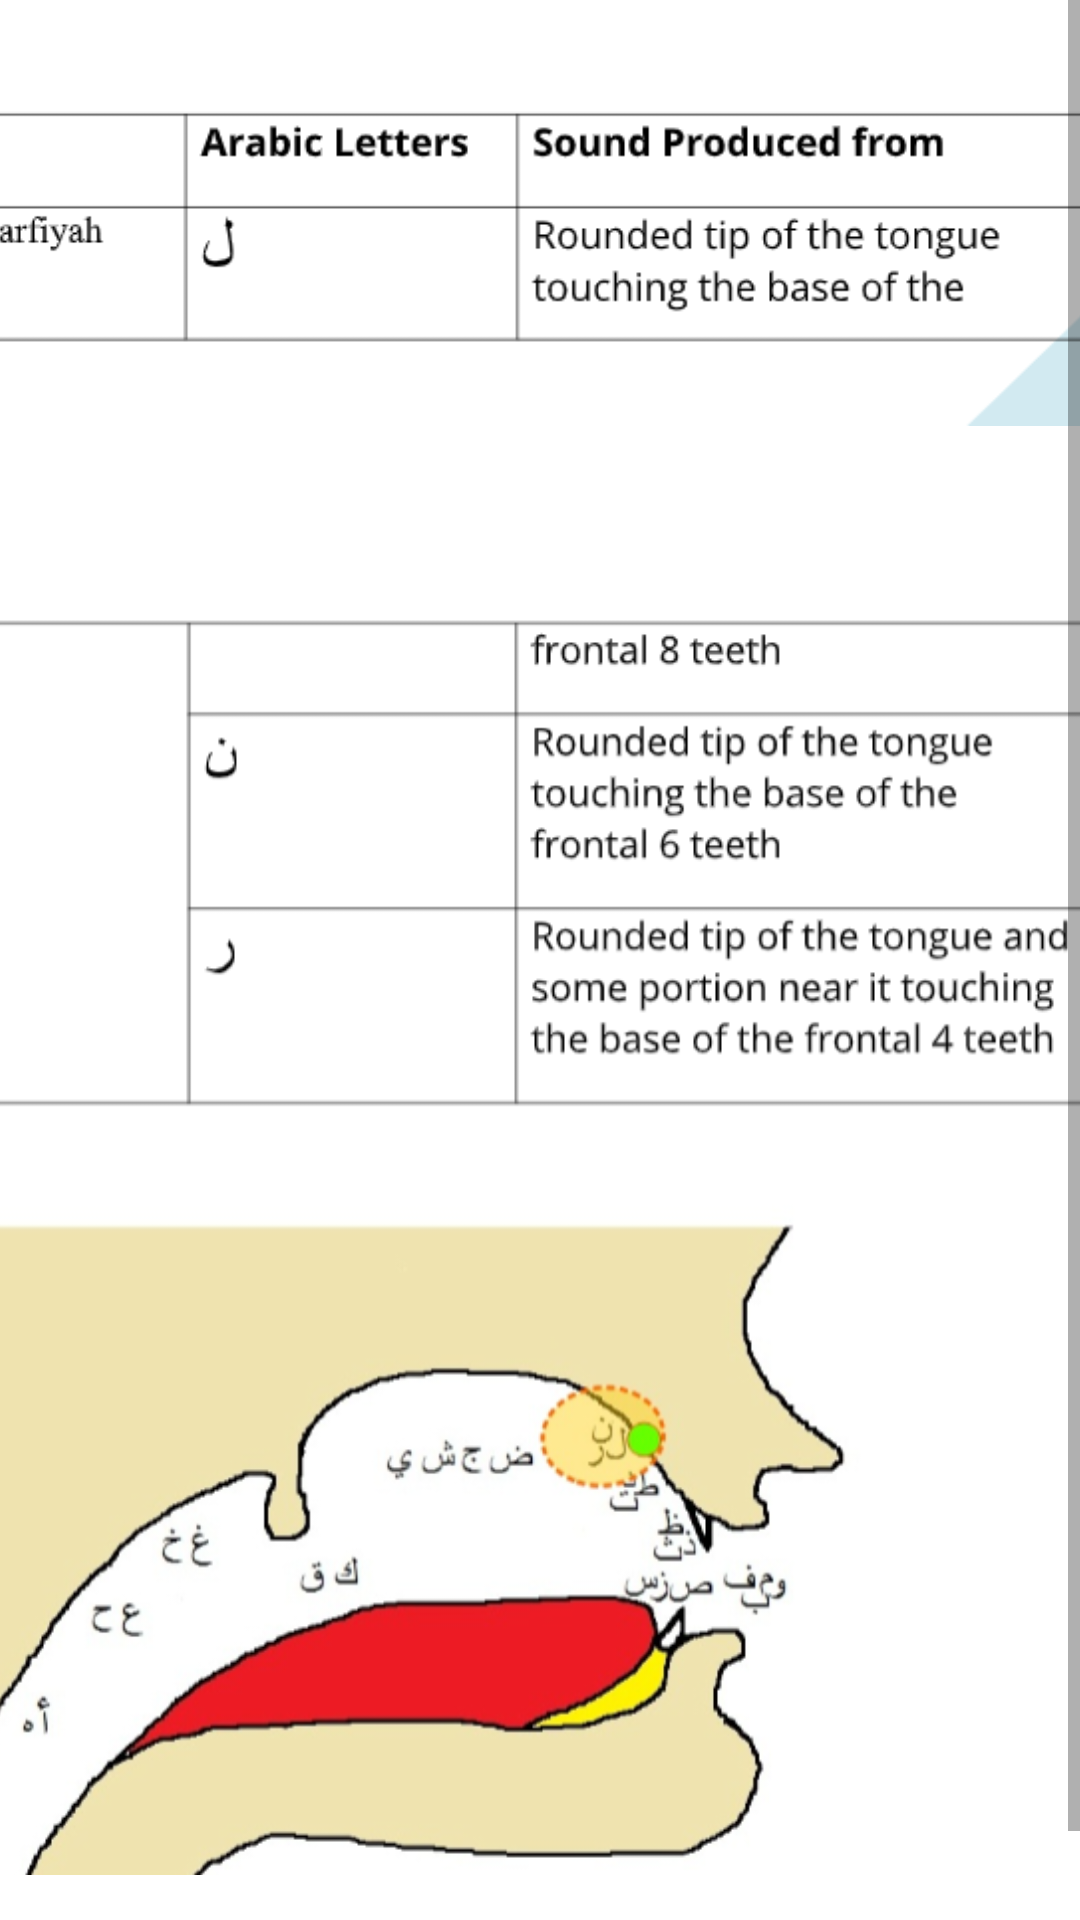

Here is an Android app screen rendered from its layout file. Give the layout XML and the strings, colors and styles it references.
<!-- AndroidManifest.xml: application theme Theme.MakharijulHuruf -->
<!-- res/layout/activity_tarfiyah.xml -->
<?xml version="1.0" encoding="utf-8"?>
<ScrollView xmlns:android="http://schemas.android.com/apk/res/android"
    xmlns:app="http://schemas.android.com/apk/res-auto"
    xmlns:tools="http://schemas.android.com/tools"
    style="@android:style/Widget.Material.ScrollView"
    android:layout_width="match_parent"
    android:layout_height="match_parent"
    tools:ignore="SpeakableTextPresentCheck"
    tools:layout_editor_absoluteX="0dp"
    tools:layout_editor_absoluteY="0dp">


    <androidx.constraintlayout.widget.ConstraintLayout
        android:layout_width="match_parent"
        android:layout_height="wrap_content">

        <ImageView
            android:id="@+id/imageView14"
            android:layout_width="390dp"
            android:layout_height="155dp"
            app:layout_constraintEnd_toEndOf="parent"
            app:layout_constraintStart_toStartOf="parent"
            app:layout_constraintTop_toTopOf="parent"
            app:srcCompat="@drawable/tarfiyah1" />

        <ImageView
            android:id="@+id/imageView15"
            android:layout_width="385dp"
            android:layout_height="516dp"
            app:layout_constraintEnd_toEndOf="parent"
            app:layout_constraintStart_toStartOf="parent"
            app:layout_constraintTop_toBottomOf="@+id/imageView14"
            app:srcCompat="@drawable/tarfiyah2" />

    </androidx.constraintlayout.widget.ConstraintLayout>
</ScrollView>
<!-- resources referenced by this layout -->
<resources>
  <!-- drawable tarfiyah1: png bitmap (drawable, 13888 bytes) -->
  <!-- drawable tarfiyah2: png bitmap (drawable, 106101 bytes) -->
  <style name="Theme.MakharijulHuruf" parent="Theme.MaterialComponents.DayNight.DarkActionBar">
          
          <item name="colorPrimary">@color/purple_500</item>
          <item name="colorPrimaryVariant">@color/purple_700</item>
          <item name="colorOnPrimary">@color/white</item>
          
          <item name="colorSecondary">@color/teal_200</item>
          <item name="colorSecondaryVariant">@color/teal_700</item>
          <item name="colorOnSecondary">@color/black</item>
          
          <item name="android:statusBarColor" tools:targetApi="l">?attr/colorPrimaryVariant</item>
          
      </style>
  <!-- not gathered from this repository: default colours our renderer supplied (Android Studio template values) -->
  <color name="purple_500">#FF6200EE</color>
  <color name="purple_700">#FF3700B3</color>
  <color name="teal_200">#FF03DAC5</color>
  <color name="teal_700">#FF018786</color>
  <color name="black">#FF000000</color>
  <color name="white">#FFFFFFFF</color>
</resources>
